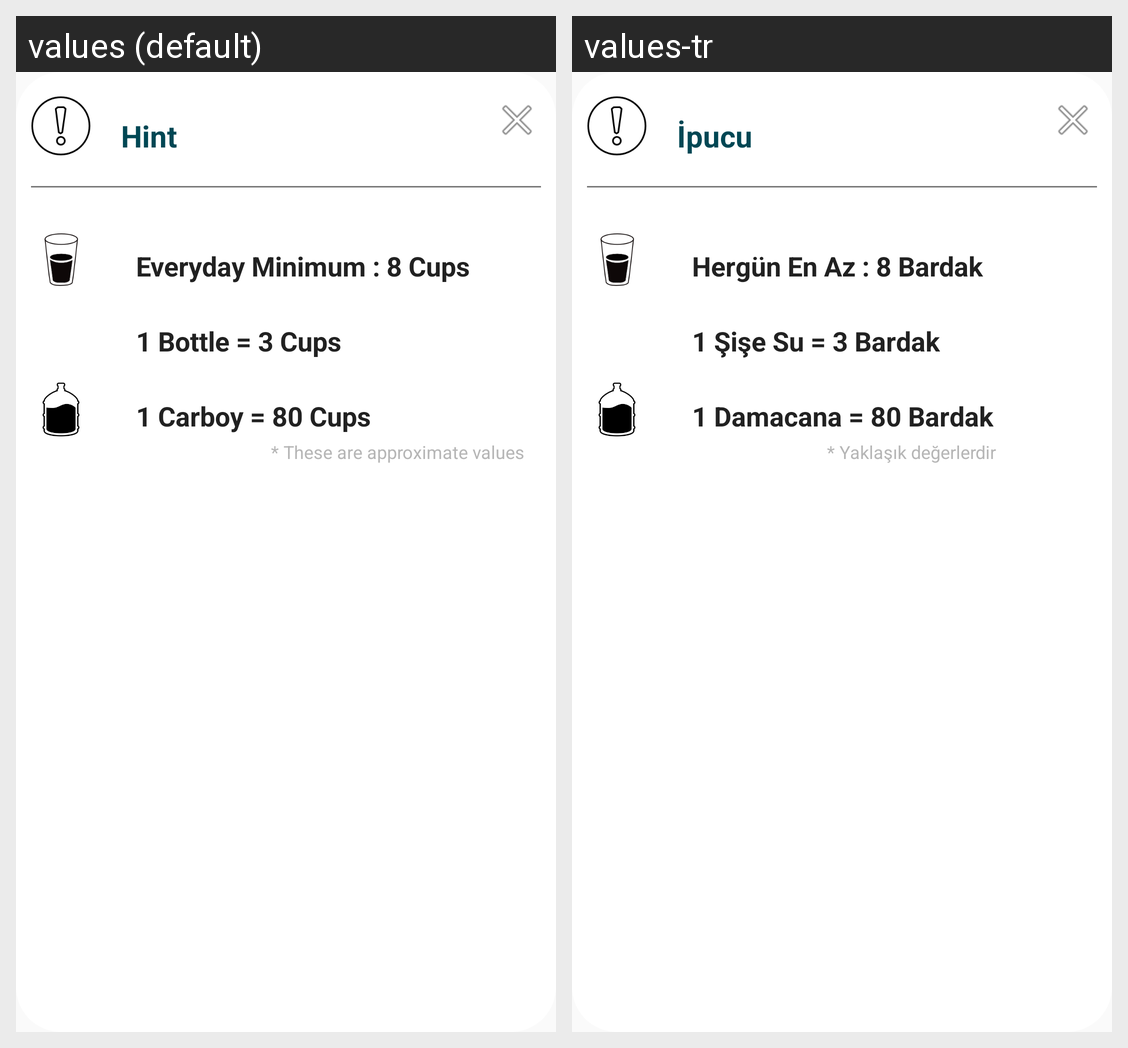

For this localized Android screen grid, give each drawn string resource with its value in every locale shown.
Android screen res/layout/custom_dialog_info.xml rendered under 2 locales, left to right: values (default), values-tr. Device: Nexus 5 (rendered at 1080×1920; each locale shown at half size, 540×960, under a caption strip naming it); theme AppTheme.
Strings drawn on this screen, with the default value and each locale's value (text and hints the layout hard-codes, and strings that could not be matched under every locale, appear in the picture but are not listed):

hint
  values: Hint
  values-tr: İpucu

hint1
  values: Everyday Minimum : 8 Cups
  values-tr: Hergün En Az : 8 Bardak

hint2
  values: 1 Bottle = 3 Cups
  values-tr: 1 Şişe Su = 3 Bardak

hint3
  values: 1 Carboy = 80 Cups
  values-tr: 1 Damacana = 80 Bardak

note1
  values: * These are approximate values
  values-tr: * Yaklaşık değerlerdir
